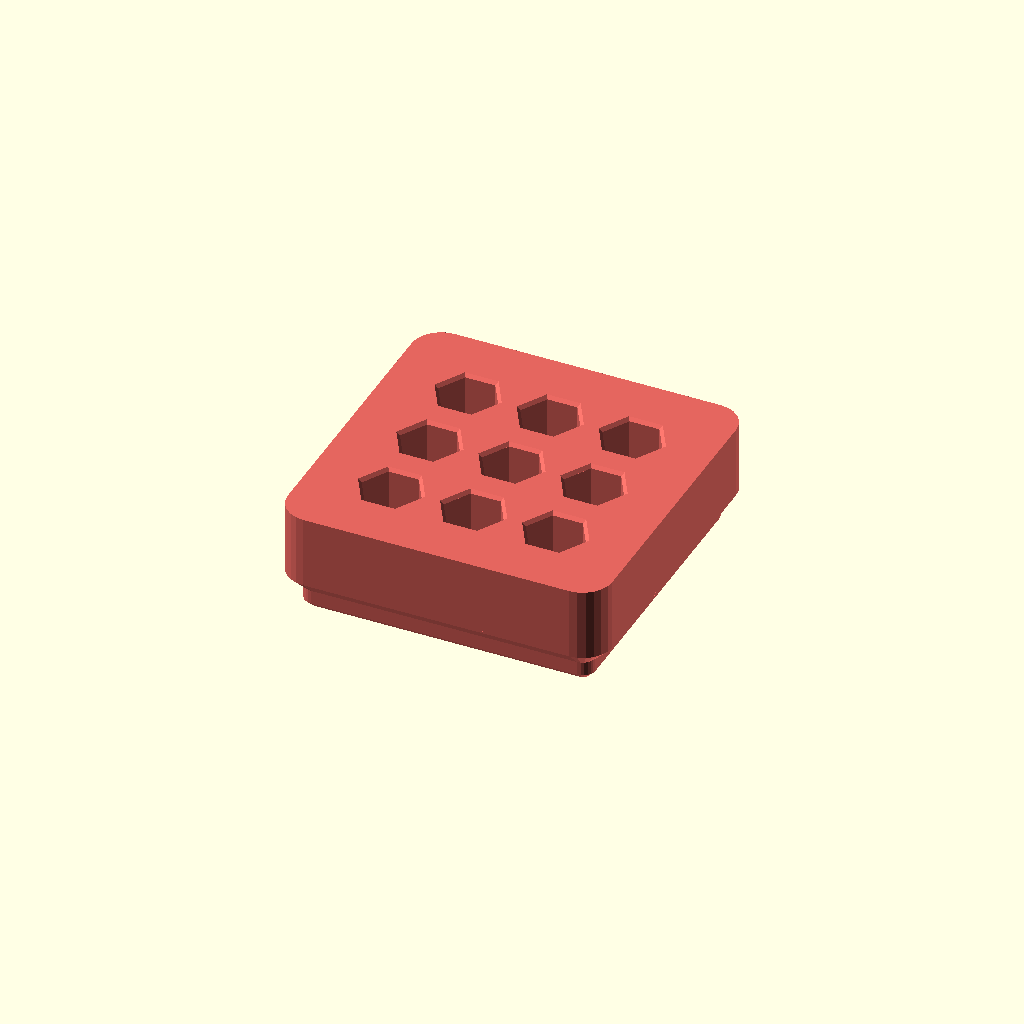
Cell 1: rendered with the file's own defaults.
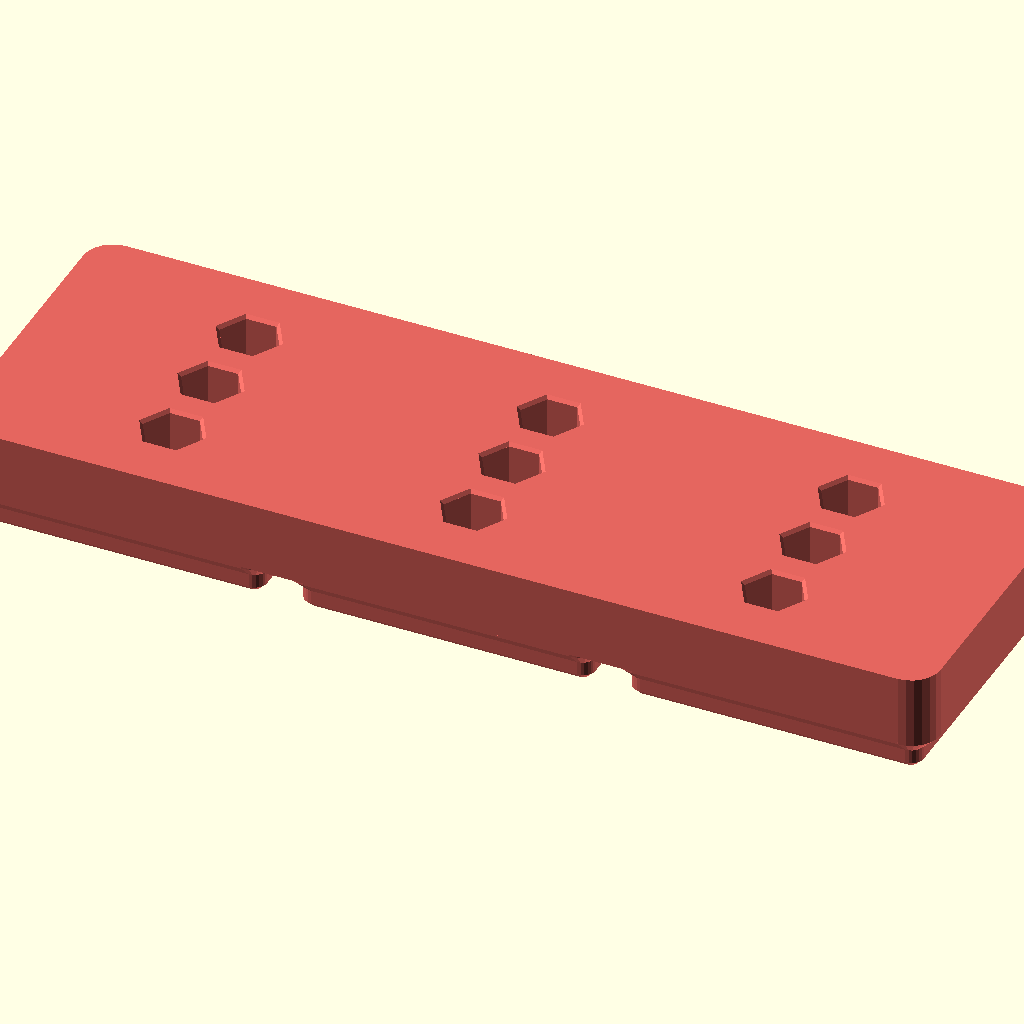
Cell 2: grid_x = 3 (everything else at default).
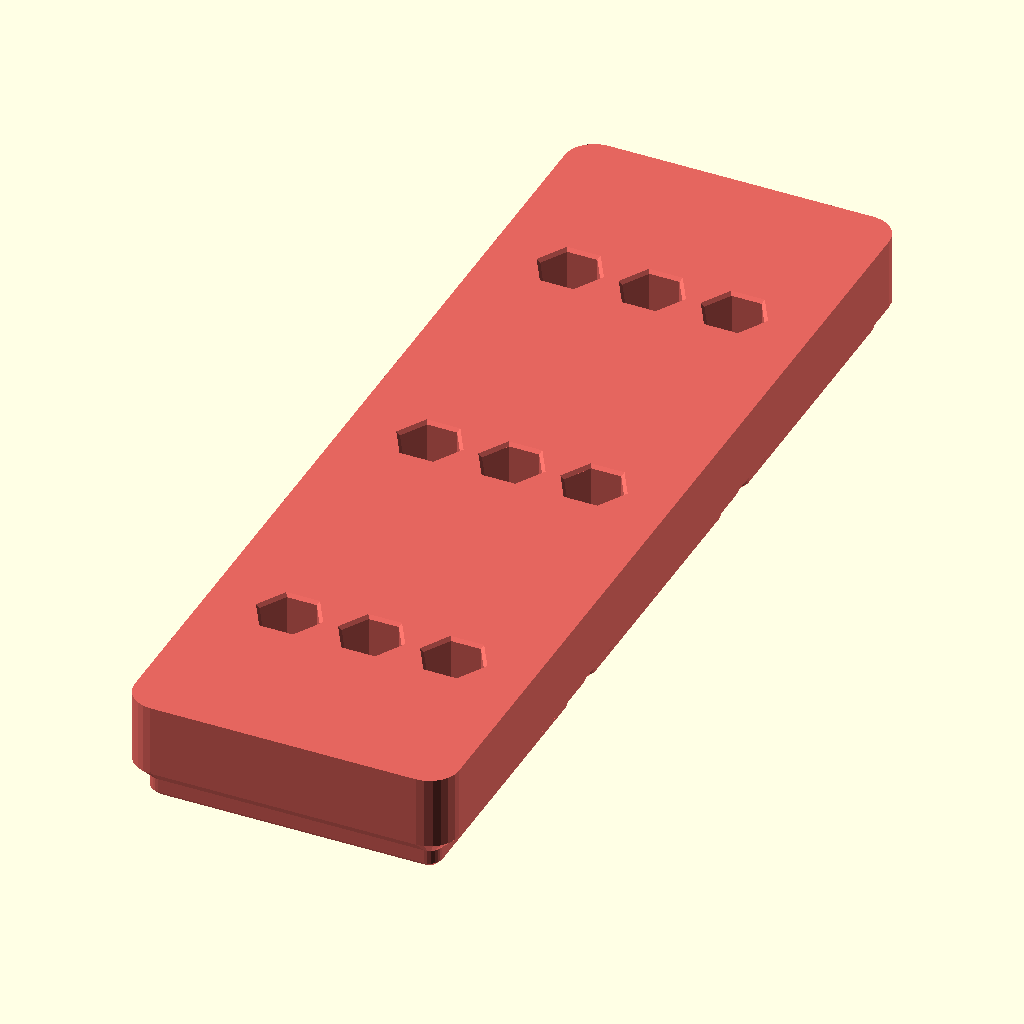
Cell 3 — grid_y set to 3, the other parameters unchanged.
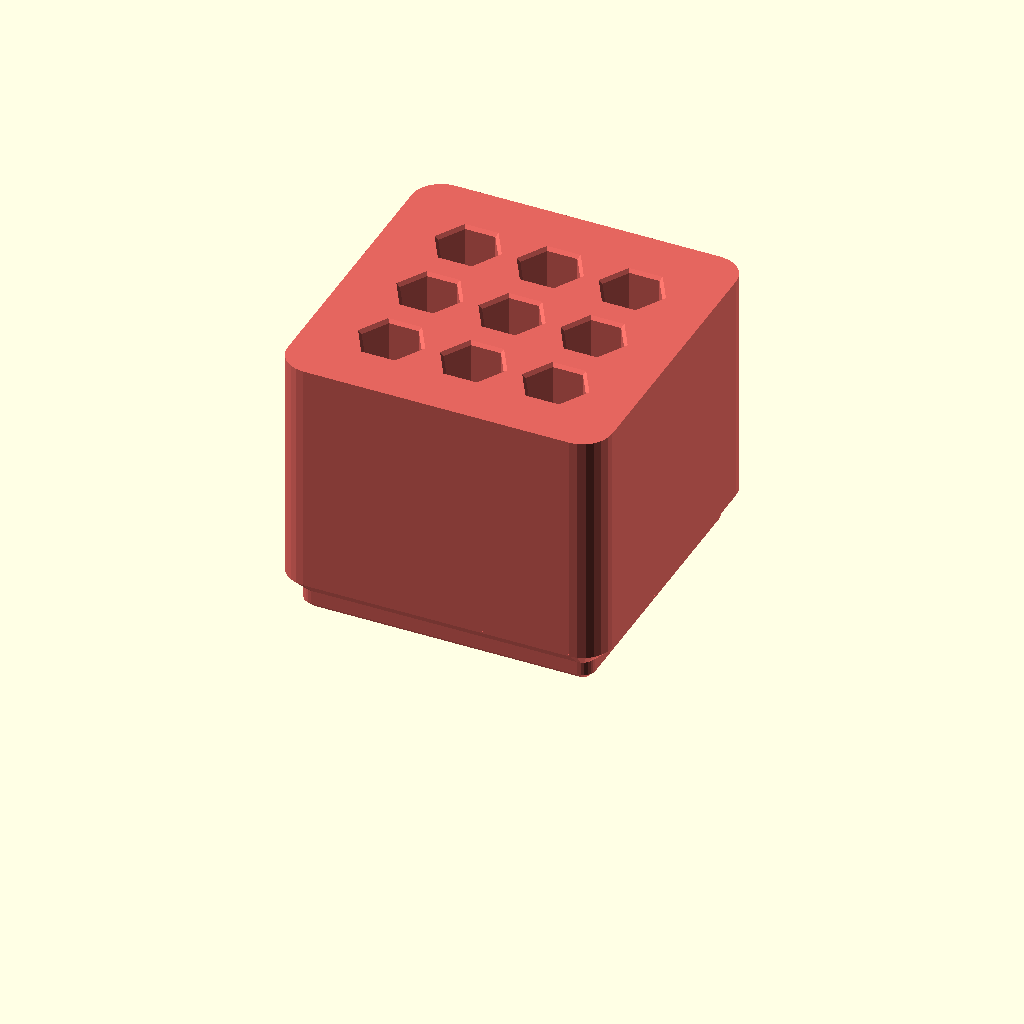
Cell 4 — height_units set to 5, the other parameters unchanged.
One fixed orthographic camera (rotation 55°, 0°, 25°; colour scheme Cornfield) for every cell.
The OpenSCAD source (web/examples/gridfinity-hex-bit-holder.scad):
// Gridfinity quarter-inch hex-bit holder; print feet down, sockets facing up.
// Blind hex sockets hold 6.35 mm shanks; 25 mm bits protrude 17.2 mm by default.
// Print with normal infill. This solid insert has no upper stacking lip.
// Counts and insertion depth are capped to preserve printable webs and floors.
grid_x = 1; // Width in 42 mm grid units [1:1:3]
grid_y = 1; // Depth in 42 mm grid units [1:1:3]
height_units = 2; // Overall height including feet, in 7 mm units [2:1:5]
bit_columns = 3; // Requested sockets across width; capped to leave 1.2 mm webs [1:1:9]
bit_rows = 3; // Requested sockets across depth; capped to leave 1.2 mm webs [1:1:9]
bit_flats = 6.35; // Bit shank size measured across opposite flats, mm [4:0.05:8]
bit_clearance = 0.3; // Added to the socket across-flats size, mm [0.2:0.05:0.4]
socket_depth = 7.8; // Bit insertion depth, mm; limited to preserve the base [4:0.2:20]
magnet_holes = false; // Add four underside pockets per cell for 6 x 2 mm magnets
screw_holes = false; // Add coaxial blind 3 mm M3 holes, 5 mm deep
magnet_clearance = 0.4; // Added to 6 mm magnet diameter for glue fit, mm [0.2:0.1:0.4]
magnet_depth = 2.2; // Pocket depth for 2 mm thick magnets, mm [2:0.1:2.4]

// Original dimensional references (implementation written for this example):
// https://gridfinity.xyz/specification/
// https://kennetek.github.io/gridfinity-rebuilt-openscad/constants/
// https://github.com/kennetek/gridfinity-rebuilt-openscad/blob/main/src/core/standard.scad
// Each cell has the standard 0.8/1.8/2.15 mm stepped foot and 26 mm
// fastener spacing. Hole centres are distributed evenly inside a 5 mm margin.
/* [Hidden] */
eps = 0.02;
width = grid_x*42-0.5;
depth = grid_y*42-0.5;
body_h = height_units*7;
hole_d = (bit_flats+bit_clearance)/cos(30);
entry_d = (bit_flats+bit_clearance+0.8)/cos(30);
actual_columns = min(bit_columns,max(1,floor((width-10)/(entry_d+1.2))));
actual_rows = min(bit_rows,max(1,floor((depth-10)/(entry_d+1.2))));
step_x = (width-10)/actual_columns;
step_y = (depth-10)/actual_rows;
// Retain 1.2 mm above the joining slab and optional blind screw holes.
actual_depth = min(socket_depth,body_h-6.2);
assert(grid_x>=1 && grid_y>=1 && grid_x==floor(grid_x) && grid_y==floor(grid_y),
    "Grid counts must be positive integers");
assert(height_units>=2 && height_units==floor(height_units),"Use at least two height units");
assert(bit_columns>=1 && bit_rows>=1 && bit_columns==floor(bit_columns)
    && bit_rows==floor(bit_rows),"Socket counts must be positive integers");
assert(min(step_x,step_y)>=entry_d+1.2,"Use fewer sockets or a larger grid: leave 1.2 mm webs");
assert(socket_depth>=4,"Socket depth must be at least 4 mm");
if (actual_columns<bit_columns || actual_rows<bit_rows || actual_depth<socket_depth)
    echo("Effective sockets (columns, rows, depth mm):",
        actual_columns,actual_rows,actual_depth);

module gridfinity_hex_bit_holder() {
    difference() {
        union() {
            feet();
            translate([0,0,5]) linear_extrude(height=body_h-5)
                rounded_outline(width,depth,3.75);
        }
        for (ix=[0:actual_columns-1], iy=[0:actual_rows-1])
            translate([(ix-(actual_columns-1)/2)*step_x,
                       (iy-(actual_rows-1)/2)*step_y,body_h-actual_depth]) {
                cylinder(h=actual_depth+eps,d=hole_d,$fn=6);
                // A 0.4 mm 45-degree lead-in eases insertion at each flat.
                translate([0,0,actual_depth-0.4])
                    cylinder(h=0.4+eps,d1=hole_d,
                        d2=entry_d+2*eps/cos(30),$fn=6);
            }
        fastener_holes();
    }
}

// Fill a rounded rectangle from radius/height stations. Corner centres stay
// fixed: changing radius by the same amount as Z makes a true 45-degree slope.
// Two extruded sections and four turned corners avoid hulls and external libs.
module rounded_profile(cx, cy, stations) {
    union() {
        rotate([90,0,0]) linear_extrude(height=2*cy, center=true)
            polygon(concat(
                [for (p=stations) [cx+p[0],p[1]]],
                [for (i=[len(stations)-1:-1:0])
                    [-cx-stations[i][0],stations[i][1]]]));
        rotate([90,0,90]) linear_extrude(height=2*cx, center=true)
            polygon(concat(
                [for (p=stations) [cy+p[0],p[1]]],
                [for (i=[len(stations)-1:-1:0])
                    [-cy-stations[i][0],stations[i][1]]]));
        for (x=[-cx,cx], y=[-cy,cy]) translate([x,y,0])
            rotate_extrude($fn=24)
                polygon(concat([[0,stations[0][1]]], stations,
                    [[0,stations[len(stations)-1][1]]]));
    }
}

// Six chords per quarter-circle: small files, with real rounded corners.
module rounded_outline(w, d, r) {
    polygon([for (q=[0:3], j=[0:6])
        let(a=q*90+j*15,
            x=(q==0 || q==3) ? w/2-r : -w/2+r,
            y=q<2 ? d/2-r : -d/2+r)
        [x+r*cos(a),y+r*sin(a)]]);
}

// A 0.25 mm vertical collar keeps the joining slab above the 5 mm socket
// ridges. The standard 4.75 mm stepped mating profile stays unchanged.
module feet() {
    for (ix=[0:grid_x-1], iy=[0:grid_y-1])
        translate([(ix-(grid_x-1)/2)*42,(iy-(grid_y-1)/2)*42,0])
            rounded_profile(17,17,
                [[0.8,0],[1.6,0.8],[1.6,2.6],[3.75,4.75],[3.75,5]]);
}

// Four positions per cell, +/-13 mm: 26 mm centre spacing in both axes.
module fastener_holes() {
    for (ix=[0:grid_x-1], iy=[0:grid_y-1], sx=[-1,1], sy=[-1,1])
        translate([(ix-(grid_x-1)/2)*42+sx*13,
                   (iy-(grid_y-1)/2)*42+sy*13,-eps]) {
            if (magnet_holes)
                cylinder(h=magnet_depth+eps,d=6+magnet_clearance,$fn=24);
            if (screw_holes)
                cylinder(h=5+eps,d=3,$fn=20);
        }
}

color("#e4665f") gridfinity_hex_bit_holder();
Parameter table extracted from the source (name, type, default, range or options):
grid_x: number, default 1, range 1 to 3, step 1
grid_y: number, default 1, range 1 to 3, step 1
height_units: number, default 2, range 2 to 5, step 1
bit_columns: number, default 3, range 1 to 9, step 1
bit_rows: number, default 3, range 1 to 9, step 1
bit_flats: number, default 6.35, range 4 to 8, step 0.05
bit_clearance: number, default 0.3, range 0.2 to 0.4, step 0.05
socket_depth: number, default 7.8, range 4 to 20, step 0.2
magnet_holes: bool, default false
screw_holes: bool, default false
magnet_clearance: number, default 0.4, range 0.2 to 0.4, step 0.1
magnet_depth: number, default 2.2, range 2 to 2.4, step 0.1
